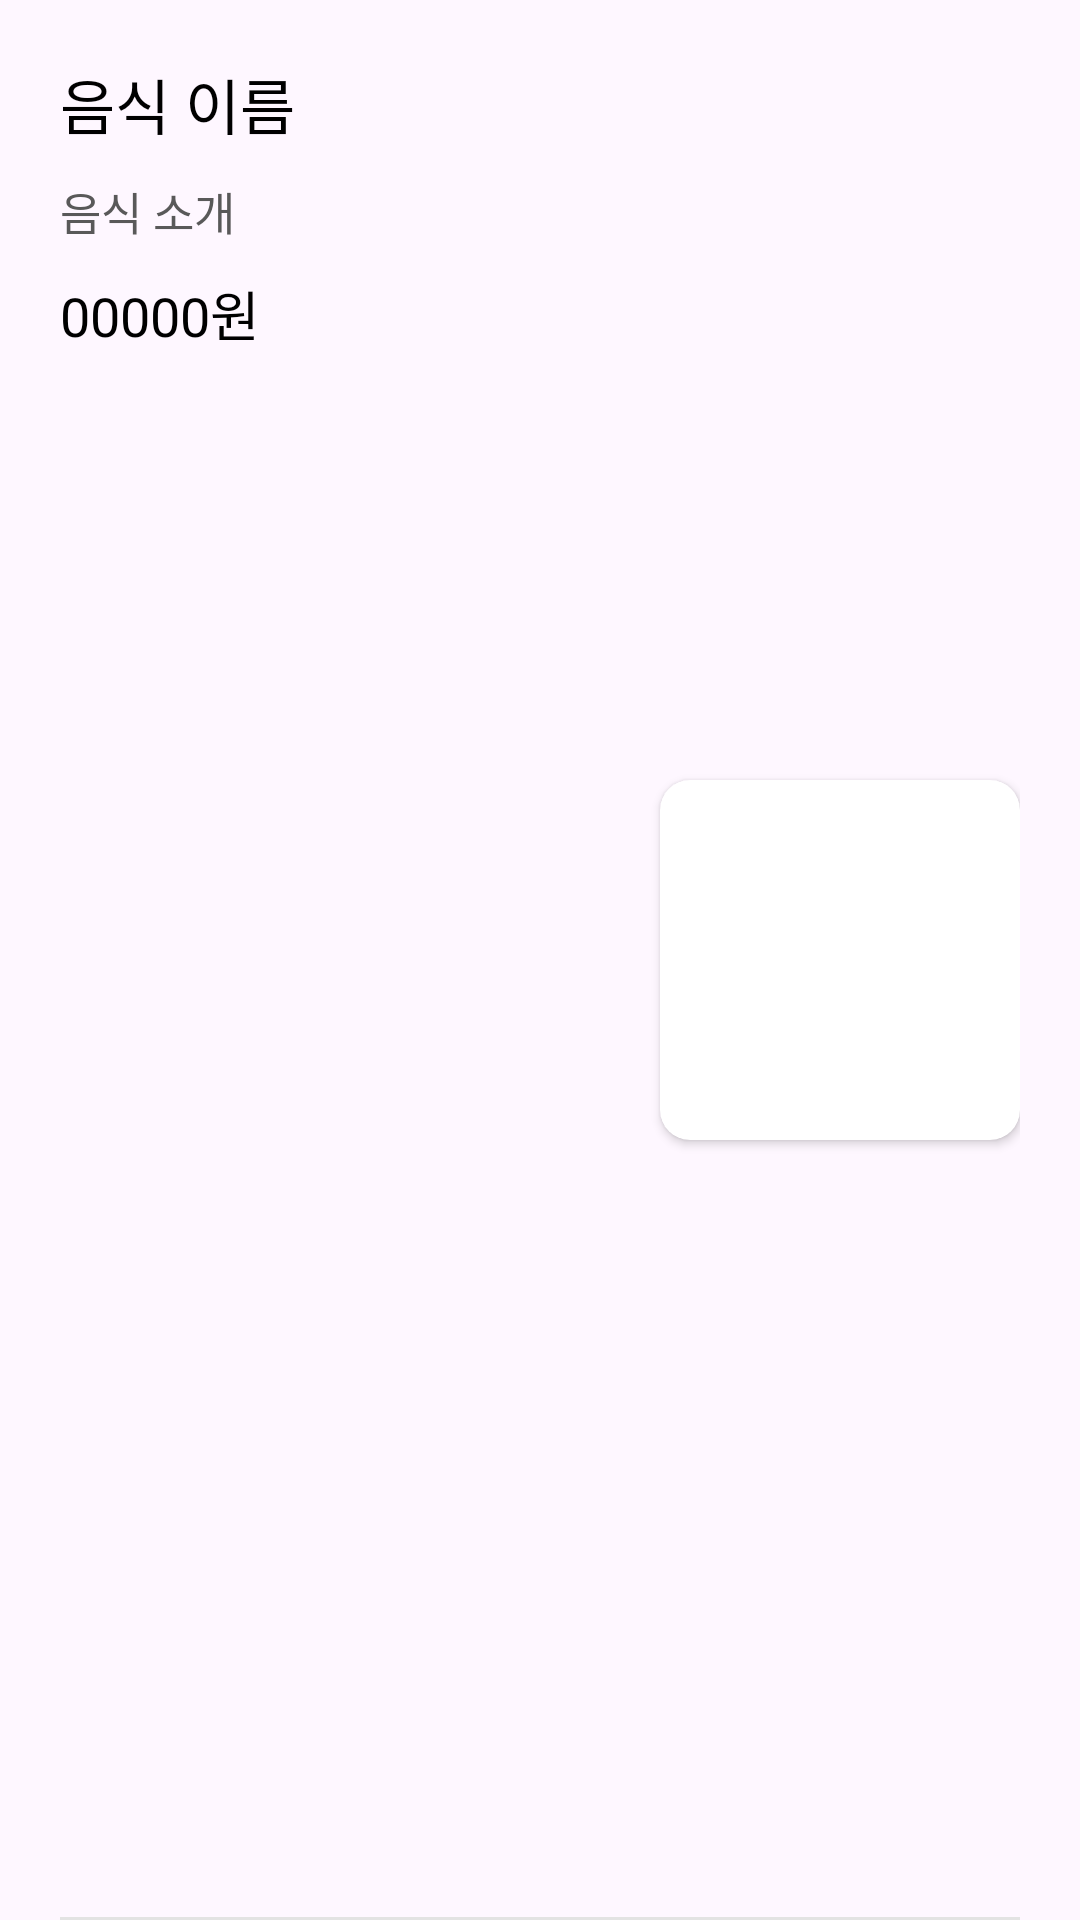

This screen was rendered from an Android layout file. Write that file and the resources it references.
<!-- AndroidManifest.xml: application theme Theme.AI_Healing -->
<!-- res/layout/food_list_item2.xml -->
<?xml version="1.0" encoding="utf-8"?>
<androidx.constraintlayout.widget.ConstraintLayout xmlns:android="http://schemas.android.com/apk/res/android"
    xmlns:app="http://schemas.android.com/apk/res-auto"
    xmlns:tools="http://schemas.android.com/tools"
    android:layout_width="match_parent"
    android:layout_height="wrap_content"
    android:orientation="vertical"
    android:paddingTop="20dp"
    android:paddingLeft="20dp"
    android:paddingRight="20dp">

    <androidx.cardview.widget.CardView
        android:id="@+id/cardview_member"
        android:layout_width="120dp"
        android:layout_height="120dp"
        android:elevation="6dp"
        app:cardCornerRadius="10dp"
        android:layout_marginBottom="20dp"
        app:layout_constraintBottom_toBottomOf="parent"
        app:layout_constraintEnd_toEndOf="parent"
        app:layout_constraintTop_toTopOf="parent">

        <ImageView
            android:id="@+id/food_img"
            android:layout_width="match_parent"
            android:layout_height="match_parent"
            android:scaleType="centerCrop"
            android:src="@drawable/ic_launcher_background" />

    </androidx.cardview.widget.CardView>

    <TextView
        android:id="@+id/food_name"
        android:layout_width="250dp"
        android:layout_height="wrap_content"
        android:fontFamily="@font/pretendard_bold"
        android:gravity="left"
        android:text="음식 이름"
        android:textColor="@color/black"
        android:textSize="20sp"
        app:layout_constraintStart_toStartOf="parent"
        app:layout_constraintTop_toTopOf="parent" />

    <TextView
        android:id="@+id/food_info"
        android:layout_width="250dp"
        android:layout_height="wrap_content"
        android:fontFamily="@font/pretendard_regular"
        android:gravity="left"
        android:layout_marginTop="10dp"
        android:text="음식 소개"
        android:textSize="15dp"
        android:textColor="#595959"
        app:layout_constraintStart_toStartOf="parent"
        app:layout_constraintTop_toBottomOf="@+id/food_name" />

    <TextView
        android:id="@+id/food_price"
        android:layout_width="wrap_content"
        android:layout_height="wrap_content"
        android:fontFamily="@font/pretendard_bold"
        android:gravity="center"
        android:layout_marginTop="10dp"
        android:text="00000원"
        android:textSize="18dp"
        android:textColor="@color/black"
        app:layout_constraintStart_toStartOf="parent"
        app:layout_constraintTop_toBottomOf="@+id/food_info" />

    <LinearLayout
        android:layout_width="match_parent"
        android:layout_height="1dp"
        android:background="#E3E3E3"
        app:layout_constraintBottom_toBottomOf="parent"/>

</androidx.constraintlayout.widget.ConstraintLayout>
<!-- resources referenced by this layout -->
<resources>
  <color name="black">#FF000000</color>
  <style name="Theme.AI_Healing" parent="Base.Theme.AI_Healing" />
  <style name="Base.Theme.AI_Healing" parent="Theme.Material3.DayNight.NoActionBar">
          
          <item name="colorPrimaryDark">#EADED0</item>
          <item name="android:statusBarColor">#EADED0</item>
      </style>
</resources>
